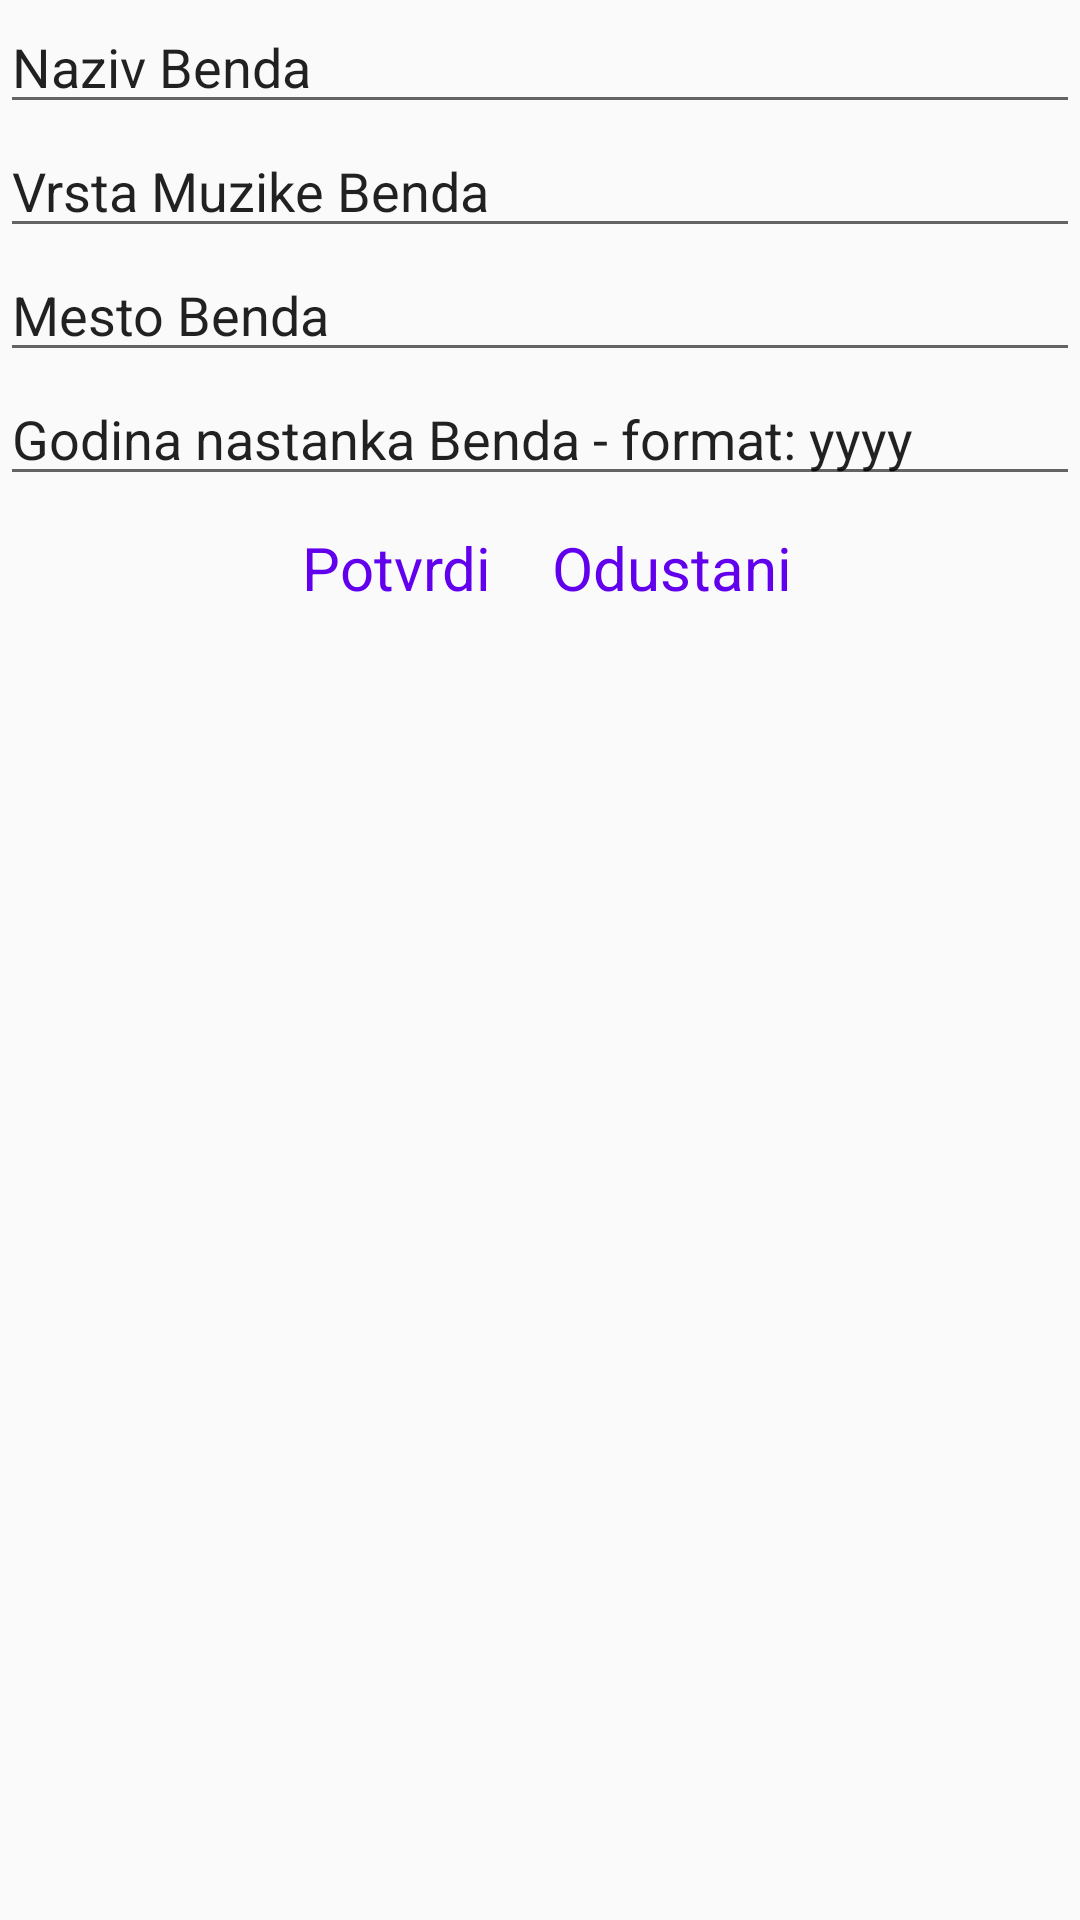

Reconstruct the res/layout file that produces this screen, plus the resources it refers to.
<!-- AndroidManifest.xml: application theme AppTheme.NoActionBar -->
<!-- res/layout/dodaj_bend.xml -->
<?xml version="1.0" encoding="utf-8"?>
<LinearLayout
    xmlns:android="http://schemas.android.com/apk/res/android"
    android:orientation="vertical"
    android:background="@color/colorDark"
    android:layout_width="match_parent"
    android:layout_height="match_parent">

    <EditText
        android:id="@+id/add_bend_naziv"
        android:hint="@string/naziv_benda"
        android:textColorHint="@color/colorRED"
        android:textColor="@color/colorRED"
        android:layout_width="match_parent"
        android:layout_height="wrap_content" />


    <EditText
        android:id="@+id/add_bend_vrsta_muzike"
        android:hint="@string/vrsta_muzike_benda"
        android:textColorHint="@color/colorRED"
        android:textColor="@color/colorRED"
        android:layout_width="match_parent"
        android:layout_height="wrap_content" />

    <EditText
        android:id="@+id/add_bend_mesto"
        android:hint="@string/mesto_benda"
        android:textColorHint="@color/colorRED"
        android:textColor="@color/colorRED"
        android:layout_width="match_parent"
        android:layout_height="wrap_content" />

    <EditText
        android:id="@+id/add_bend_godina_nastanka"
        android:hint="@string/godina_nastanka_benda_format_yyyy"
        android:textColorHint="@color/colorRED"
        android:textColor="@color/colorRED"
        android:inputType="date"
        android:layout_width="match_parent"
        android:layout_height="wrap_content" />

    <LinearLayout
        android:layout_width="match_parent"
        android:gravity="center_horizontal"
        android:layout_height="wrap_content">

        <Button
            android:id="@+id/add_bend_button_confirm"
            style="@style/Widget.MaterialComponents.Button.TextButton"
            android:text="@string/potvrdi"
            android:textSize="20sp"
            android:layout_width="wrap_content"
            android:layout_height="wrap_content" />

        <Button
            android:id="@+id/add_bend_button_cancel"
            style="@style/Widget.MaterialComponents.Button.TextButton"
            android:text="@string/odustani"
            android:textSize="20sp"
            android:layout_width="wrap_content"
            android:layout_height="wrap_content" />


    </LinearLayout>

</LinearLayout>
<!-- resources referenced by this layout -->
<resources>
  <string name="godina_nastanka_benda_format_yyyy">Godina nastanka Benda - format: yyyy</string>
  <string name="mesto_benda">Mesto Benda</string>
  <string name="naziv_benda">Naziv Benda</string>
  <string name="odustani">Odustani</string>
  <string name="potvrdi">Potvrdi</string>
  <string name="vrsta_muzike_benda">Vrsta Muzike Benda</string>
  <style name="AppTheme.NoActionBar" parent="AppTheme">
          <item name="windowActionBar">false</item>
          <item name="windowNoTitle">true</item>
      </style>
  <style name="AppTheme" parent="Theme.AppCompat.Light.DarkActionBar">
          
          <item name="colorPrimary">@color/colorPrimary</item>
          <item name="colorPrimaryDark">@color/colorPrimaryDark</item>
          <item name="colorAccent">@color/colorAccent</item>
      </style>
  <!-- not gathered from this repository: default colours our renderer supplied (Android Studio template values) -->
  <color name="colorPrimary">#FF6200EE</color>
  <color name="colorPrimaryDark">#FF3700B3</color>
  <color name="colorAccent">#FF03DAC5</color>
</resources>
